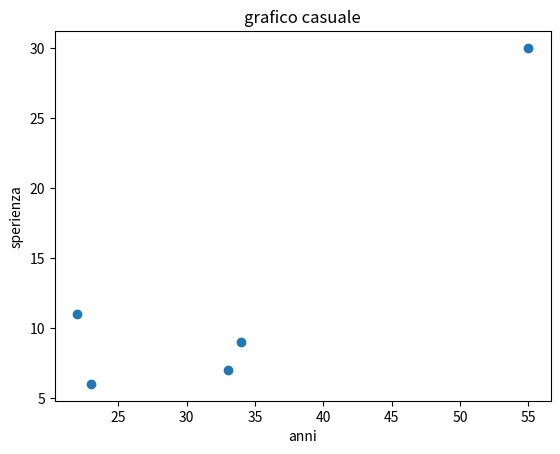

This chart was generated by the following Python code:
import matplotlib.pyplot as plt
import pandas as pd
import numpy as np






x = np.array([23,33,22,34,55]) 
y = np.array([6,7,11,9,30]) 

plt.scatter(x,y)
plt.title('grafico casuale')

plt.xlabel('anni')
plt.ylabel('sperienza')

plt.show()
